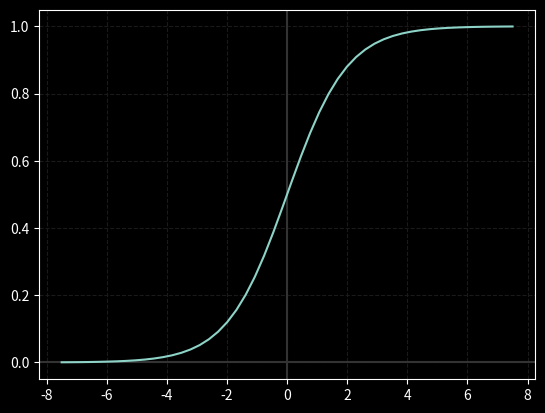

Recreate this plot in Python.
# Define two vectors (lists): input my_x, weights my_w
my_x = [0, 1, 1]
my_w = [-10, 10, 5]
import pdb

# Multiply two lists element wise
def mul(a, b):
    """
    return a list c, same length as a, element c[i] = a[i] * b[i]
    "len(list)" and "[0] * n" may be useful
    """
#     pass  # ⬅️✏️
    c=[0]*len(a)
    for i in range(len(a)):
        c[i]=a[i]*b[i]
    return c

# Test mul() function
mul(my_x, my_w)

# Define a scalar: bias b
my_b = -5

# Neuron linear (internal) potential
def linear_neuron(x, weights, bias):
    """
    return a scalar value representing a scalar neuron
    "sum(list)" computes the sum of the elements in a list
    """
#     pass  # ⬅️✏️
    return sum(mul(x, weights))+bias

# Test linear_neuron() function
linear_neuron(my_x, my_w, my_b)

# Import exp() function (safe on lists)
from numpy import exp

# Logistic sigmoid
def sigmoid(z):
    """
    return the logistic sigmoid (use exp())
    """
#     pass  # ⬅️✏️
    return 1/(1+exp(-z))

# Try out σ() for different z values
for z in (-5, 0, 5): print(sigmoid(z))

# Import some plotting stuff to graph sigmoid()
from numpy import linspace
from matplotlib.pyplot import plot, axhline, axvline, grid, style
style.use('dark_background')

# Get a pair of axis and grid lines centred in (0, 0)
axhline(c='.2'); axvline(color='.2')
grid(c='.1', ls='--')

# Plot across a span of numbers
z = linspace(-7.5, 7.5)
plot(z, sigmoid(z));

# Full neuron function
def neuron(x, weights, bias):
    """
    Return a classical neuron output (reuse code above)
    """
#     pass  # ⬅️✏️
    return sigmoid(linear_neuron(x, weights, bias))

# Test neuron() function
neuron(my_x, my_w, my_b)

# Package OR neuron weights and bias
def or_neuron(x):
    """
    Return x1 OR x2 (x1 + x2)
    """
#     pass  # ⬅️✏️
    return int(x[0] or x[1])

# Defina a collection of inputs to test OR and AND
my_x_collection = [
    [0, 0],
    [0, 1],
    [1, 0],
    [1, 1],
]

print('Checking OR neuron output')
for my_x in my_x_collection:
    print(my_x, f'{or_neuron(my_x):.3f}')

# Package AND neuron weights and bias
def and_neuron(x):
    """
    Return x1 AND x2 (x1 * x2)
    """
#     pass  # ⬅️✏️
    return int(x[0] and x[1])

print('Checking AND neuron output')
for my_x in my_x_collection:
    print(my_x, f'{and_neuron(my_x):.3f}')

# Package NOT neuron weight and bias
def not_neuron(x):
    """
    Return NOT x1 (x1_)
    """
#     pass  # ⬅️✏️
    return int(not x[0])

print('Checking NOT neuron output')
for my_x in [[0], [1]]:
    print(my_x, f'{not_neuron(my_x):.3f}')

# Combine OR, AND, and NOT into a XOR neuron
def xor_neuron(x):
    """
    Return x1_ * x2 + x1 * x2_
    """
#     pass  # ⬅️✏️
    return int(((not x[0]) and x[1]) or (x[0] and (not x[1])))

print('Checking XOR neuron output')
for my_x in my_x_collection:
    print(my_x, f'{xor_neuron(my_x):.3f}')

# Combine a XOR and an AND into a half-adder
# ⬅️✏️
def half_add(x):
    '''
    return [x1 xor x2, x1 and x2]'''
    return [xor_neuron(x), and_neuron(x)]

print('Checking half_add neuron output')
for my_x in my_x_collection:
    print(my_x, half_add(my_x))

# Combine two half-adders and an OR into a (full) adder
# ⬅️✏️
def adder(x, cin):
    xor_x=xor_neuron(x)
    return [xor_neuron([xor_x, cin]), or_neuron([and_neuron([xor_x, cin]), and_neuron(x)])]

print('Checking half_add neuron output')
my_c_collection=[0,1,0,1]
for my_x, my_c in zip(my_x_collection, my_c_collection):
    print(my_x, my_c, adder(my_x, my_c))